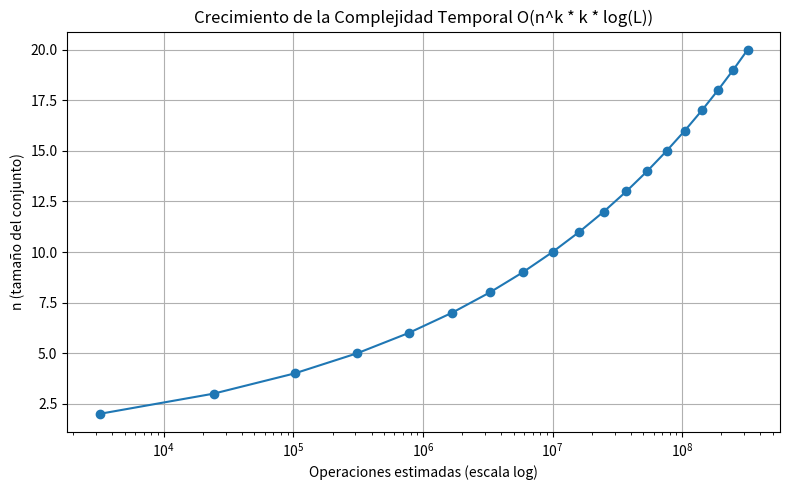
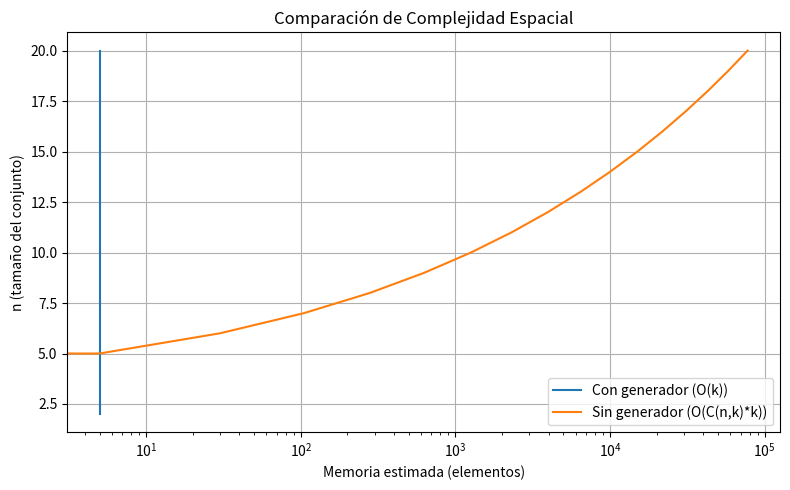
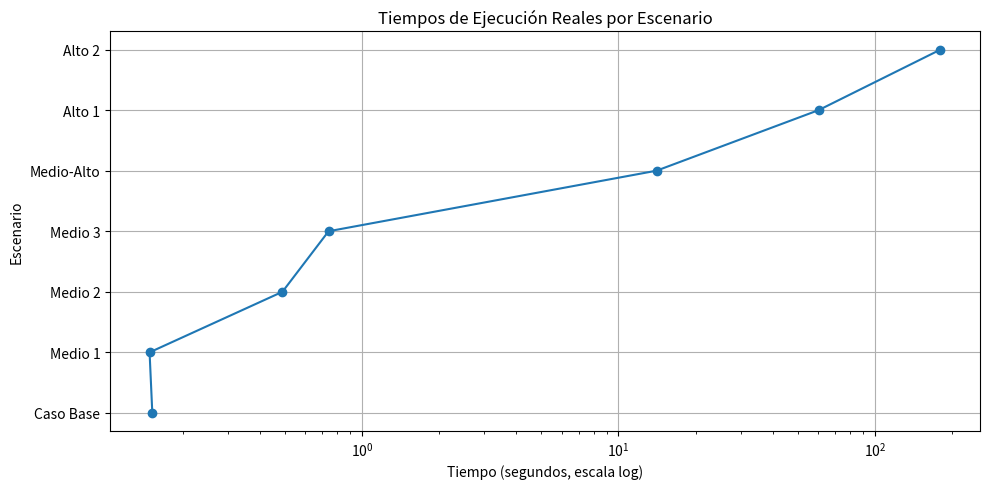

Write Python code to recreate these figures, in order.
import matplotlib.pyplot as plt
import numpy as np
from scipy.special import comb
import os

# Crear la carpeta 'images' si no existe
os.makedirs('images', exist_ok=True)

# --- Gráfica 1: Complejidad temporal teórica O(n^k * k * log(L)) ---
n_values = np.arange(2, 21, 1)  # Cambiado de 5 a 2
k = 5
L = 10**6  # Valor arbitrario para L
complexity = [n**k * k * np.log2(L) for n in n_values]

plt.figure(figsize=(8,5))
plt.plot(complexity, n_values, marker='o')
plt.xscale('log')
plt.title('Crecimiento de la Complejidad Temporal O(n^k * k * log(L))')
plt.ylabel('n (tamaño del conjunto)')
plt.xlabel('Operaciones estimadas (escala log)')
plt.grid(True)
plt.tight_layout()
plt.savefig('images/complejidad_temporal_ejes_invertidos.png')
plt.show()

# --- Gráfica 2: Comparación de complejidad espacial ---
espacial_generador = [k for n in n_values]
espacial_lista = [comb(n, k, exact=True) * k for n in n_values]

plt.figure(figsize=(8,5))
plt.plot(espacial_generador, n_values, label='Con generador (O(k))')
plt.plot(espacial_lista, n_values, label='Sin generador (O(C(n,k)*k))')
plt.xscale('log')
plt.title('Comparación de Complejidad Espacial')
plt.ylabel('n (tamaño del conjunto)')
plt.xlabel('Memoria estimada (elementos)')
plt.legend()
plt.grid(True)
plt.tight_layout()
plt.savefig('images/complejidad_espacial_ejes_invertidos.png')
plt.show()

# --- Gráfica 3: Tiempos reales de ejecución ---
escenarios = ["Caso Base", "Medio 1", "Medio 2", "Medio 3", "Medio-Alto", "Alto 1", "Alto 2"]
tiempos = [0.1523, 0.1486, 0.4897, 0.7411, 14.0720, 60.2780, 180.0]  # segundos, datos reales del benchmark

plt.figure(figsize=(10,5))
plt.plot(tiempos, escenarios, marker='o')
plt.xscale('log')
plt.title('Tiempos de Ejecución Reales por Escenario')
plt.ylabel('Escenario')
plt.xlabel('Tiempo (segundos, escala log)')
plt.grid(True)
plt.tight_layout()
plt.savefig('images/tiempos_reales_ejes_invertidos.png')
plt.show() 